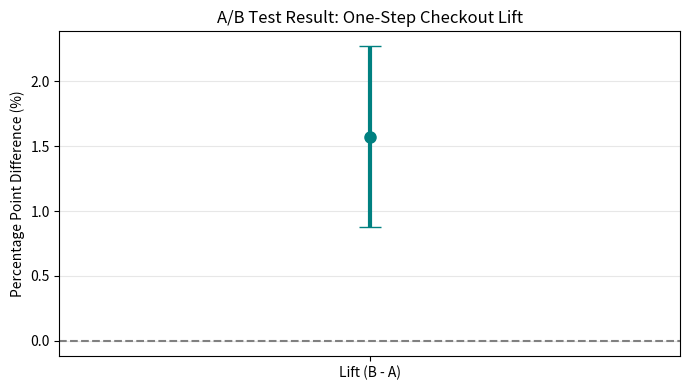

The matplotlib source for this figure:
import numpy as np
import pandas as pd
from scipy import stats
import matplotlib.pyplot as plt
import os

os.makedirs("outputs/charts", exist_ok=True)
os.makedirs("data", exist_ok=True)

np.random.seed(42)
n_control = 15000
n_treatment = 15000

control_converted = np.random.binomial(1, 0.10, n_control)
treatment_converted = np.random.binomial(1, 0.113, n_treatment)

df_control = pd.DataFrame({'user_id': range(1, n_control + 1), 'group': 'A', 'converted': control_converted})
df_treatment = pd.DataFrame({'user_id': range(n_control + 1, n_control + n_treatment + 1), 'group': 'B', 'converted': treatment_converted})
df = pd.concat([df_control, df_treatment], ignore_index=True)
df.to_csv("data/checkout_data.csv", index=False)

obs_A = sum(df['group'] == 'A')
obs_B = sum(df['group'] == 'B')
chi2, srm_p_value = stats.chisquare([obs_A, obs_B], f_exp=[15000, 15000])

conv_A = df[df['group'] == 'A']['converted'].mean()
conv_B = df[df['group'] == 'B']['converted'].mean()
diff = conv_B - conv_A

se = np.sqrt((conv_A * (1 - conv_A) / n_control) + (conv_B * (1 - conv_B) / n_treatment))
z_stat = diff / se
p_value = 2 * (1 - stats.norm.cdf(abs(z_stat)))
ci_lower = diff - 1.96 * se
ci_upper = diff + 1.96 * se

plt.figure(figsize=(7, 4))
plt.errorbar(x=['Lift (B - A)'], y=[diff * 100], 
             yerr=[[(diff - ci_lower) * 100], [(ci_upper - diff) * 100]], 
             fmt='o', color='#008080', ecolor='#008080', elinewidth=3, capsize=8, markersize=8)
plt.axhline(0, color='gray', linestyle='--')
plt.title('A/B Test Result: One-Step Checkout Lift')
plt.ylabel('Percentage Point Difference (%)')
plt.grid(axis='y', alpha=0.3)
plt.tight_layout()
plt.savefig("outputs/charts/conversion_rate_ci.png")
